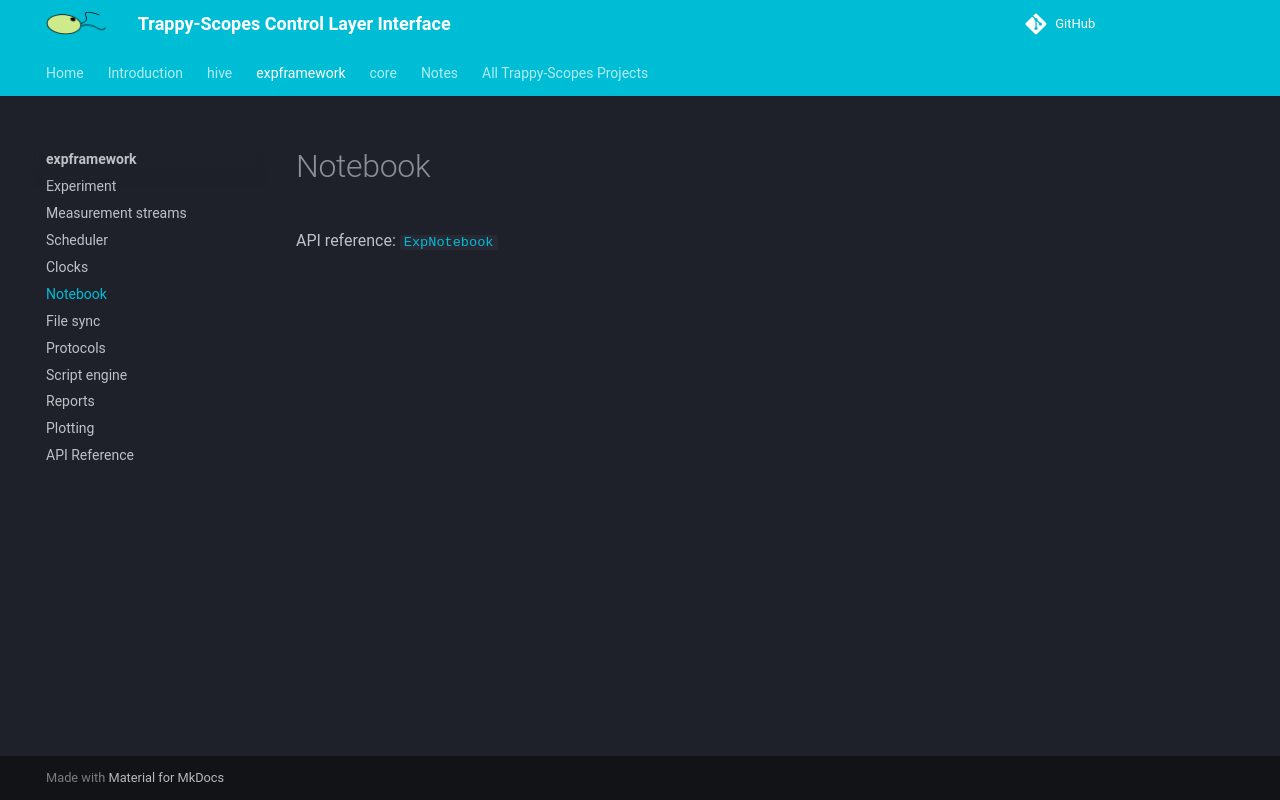

repository: Trappy-Scopes/trappyscopes · page: expframework/notebook/index.html · generator: mkdocs

# Notebook

API reference: [`ExpNotebook`](api.md#expframework.notebook.ExpNotebook)

<!-- Notes go here. -->
